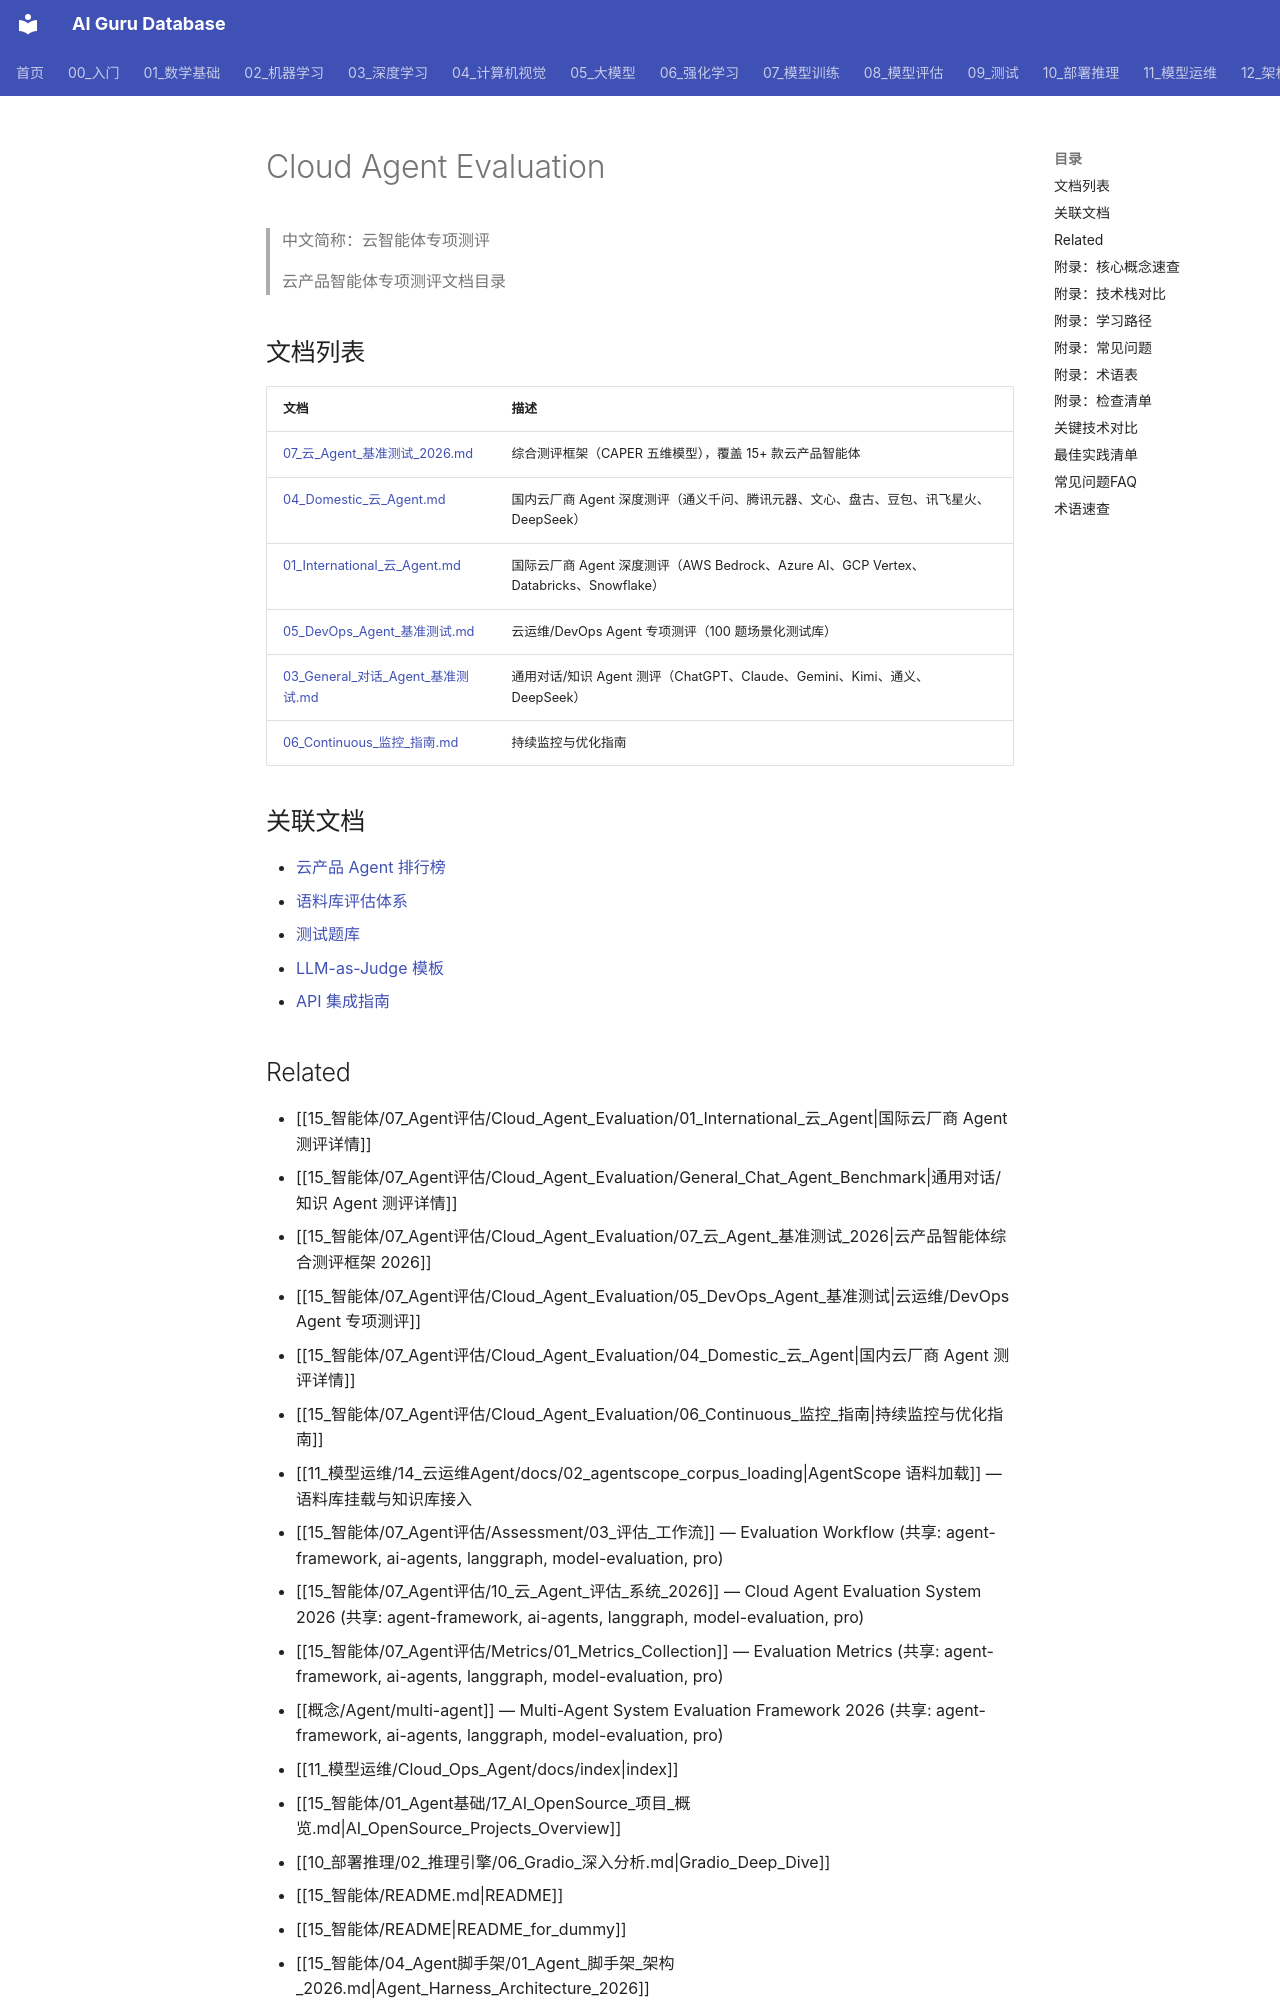

repository: ai-guru-global/ai-guru-database · page: 15_智能体/07_Agent评估/Cloud_Agent_Evaluation/index.html · generator: mkdocs

---
title: Cloud Agent Evaluation
category: 15-agent-production-agent-evaluation-cloud-agent-evaluation
tags: ["ai-agents", "agent-framework", "production", "langgraph", "model-evaluation"]
summary: "> 云产品智能体专项测评文档目录"
created: 2026-05-31
updated: 2026-05-31
tier: core
sources: []

name_zh: "云智能体专项测评"
---
# Cloud Agent Evaluation

> 中文简称：云智能体专项测评

> 云产品智能体专项测评文档目录

## 文档列表

| 文档 | 描述 |
|------|------|
| [07_云_Agent_基准测试_2026.md](./07_云_Agent_基准测试_2026.md) | 综合测评框架（CAPER 五维模型），覆盖 15+ 款云产品智能体 |
| [04_Domestic_云_Agent.md](./04_Domestic_云_Agent.md) | 国内云厂商 Agent 深度测评（通义千问、腾讯元器、文心、盘古、豆包、讯飞星火、DeepSeek） |
| [01_International_云_Agent.md](./01_International_云_Agent.md) | 国际云厂商 Agent 深度测评（AWS Bedrock、Azure AI、GCP Vertex、Databricks、Snowflake） |
| [05_DevOps_Agent_基准测试.md](./05_DevOps_Agent_基准测试.md) | 云运维/DevOps Agent 专项测评（100 题场景化测试库） |
| [03_General_对话_Agent_基准测试.md](./03_General_对话_Agent_基准测试.md) | 通用对话/知识 Agent 测评（ChatGPT、Claude、Gemini、Kimi、通义、DeepSeek） |
| [06_Continuous_监控_指南.md](./06_Continuous_监控_指南.md) | 持续监控与优化指南 |

## 关联文档

- [云产品 Agent 排行榜](../11_云_Agent_Leaderboard_2026.md)
- [语料库评估体系](../Corpus_Assessment/04_Corpus_Coverage_框架.md)
- [测试题库](../Test_Bank/01_Test_Bank_概览.md)
- [LLM-as-Judge 模板](../Implementation/02_LLM_as_Judge_模板.md)
- [API 集成指南](../Implementation/06_API_集成_指南.md)
